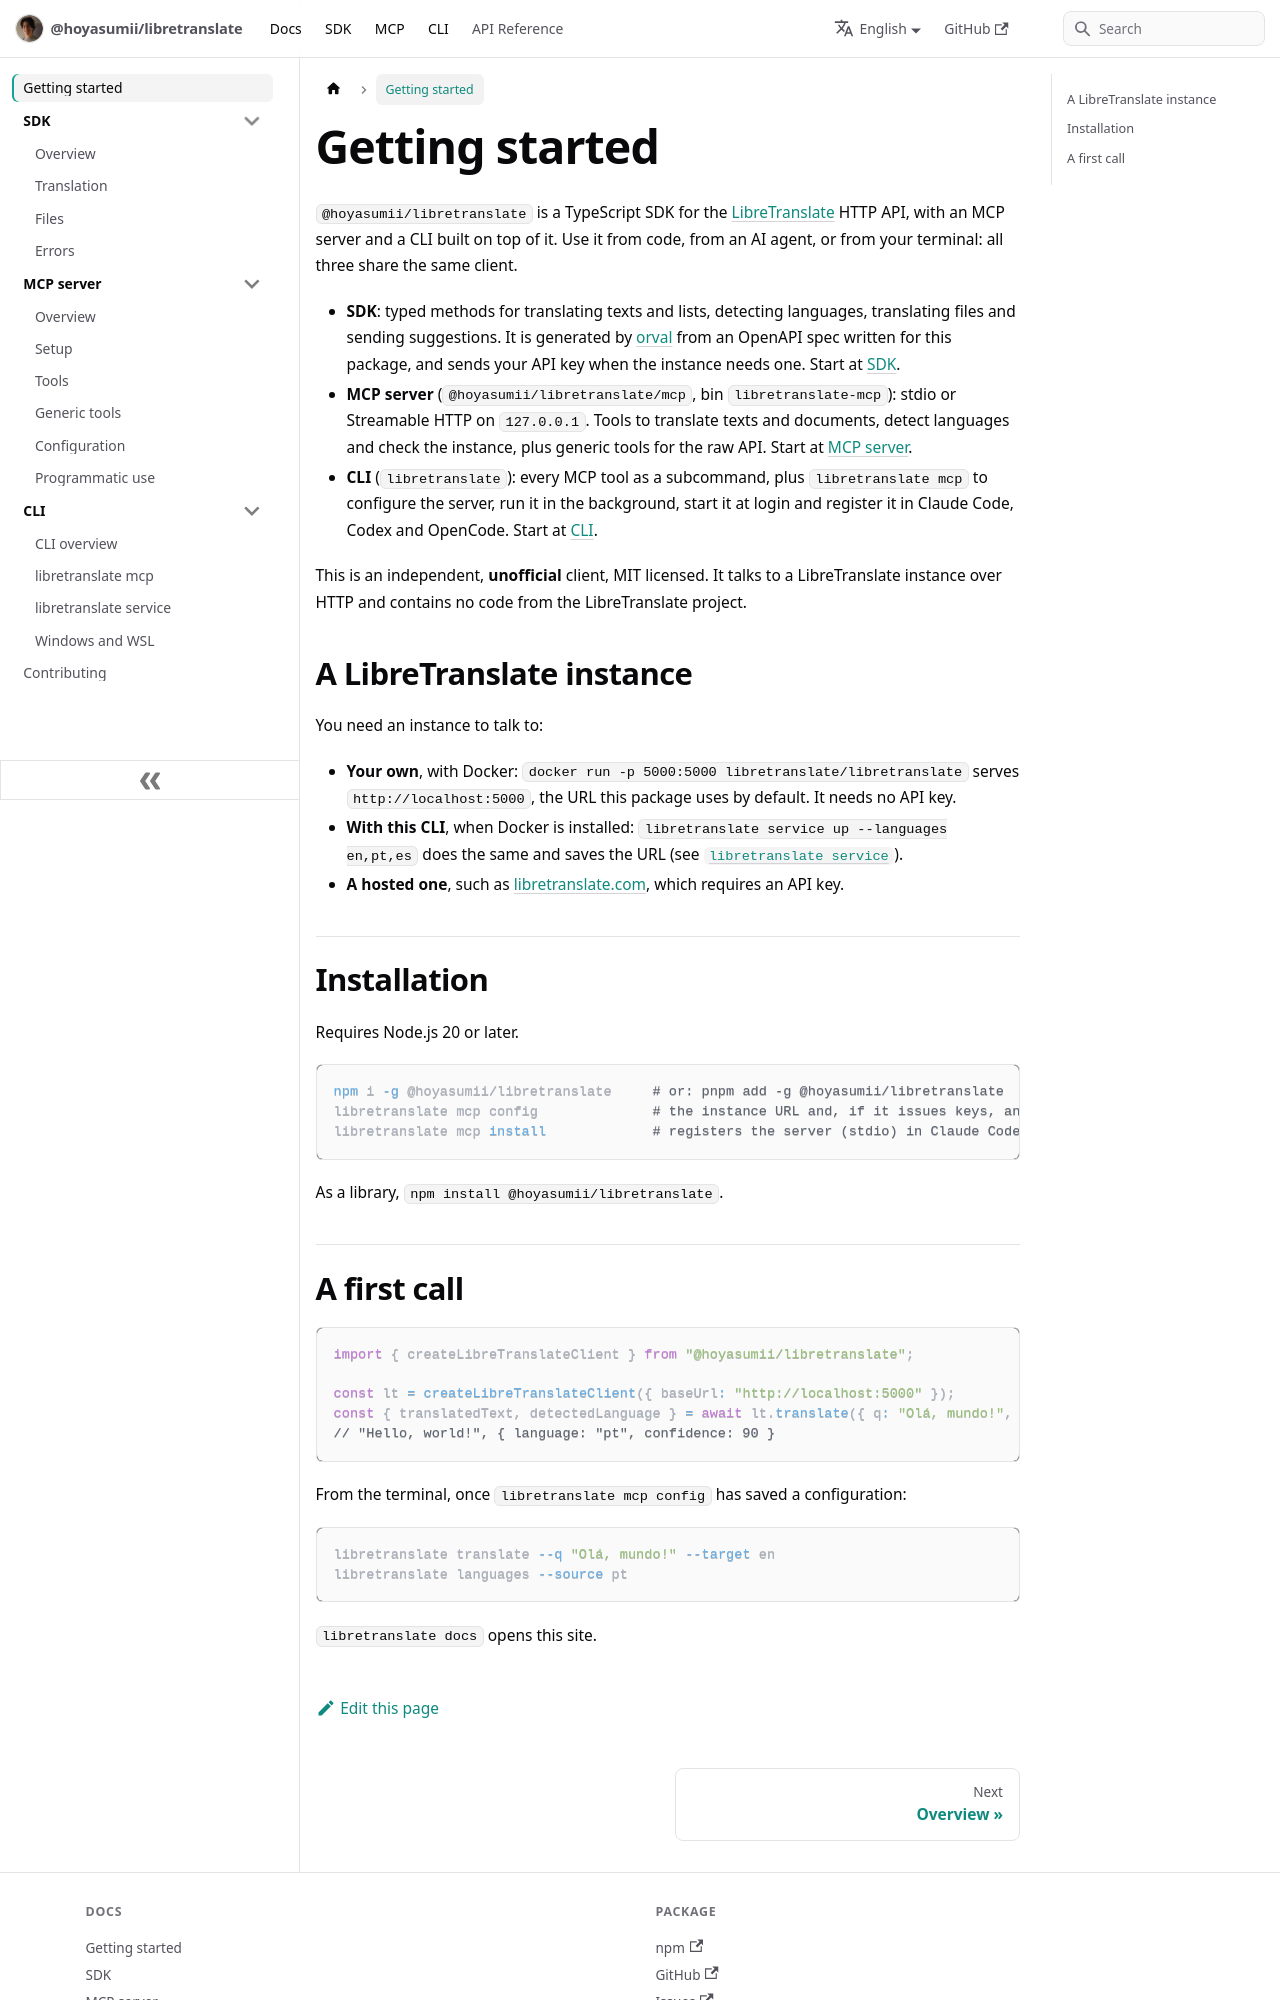

repository: Hoyasumii/libretranslate · page: docs/intro.html · generator: docusaurus

---
sidebar_position: 1
title: Getting started
description: "An unofficial TypeScript SDK for the LibreTranslate API, with an MCP server and a CLI built on it: what each part does and how to install it."
slug: /intro
---

# Getting started

`@hoyasumii/libretranslate` is a TypeScript SDK for the [LibreTranslate](https://libretranslate.com) HTTP API, with
an MCP server and a CLI built on top of it. Use it from code, from an AI agent, or from your terminal: all three
share the same client.

- **SDK**: typed methods for translating texts and lists, detecting languages, translating files and sending
  suggestions. It is generated by [orval](https://orval.dev) from an OpenAPI spec written for this package, and sends
  your API key when the instance needs one. Start at [SDK](./sdk/overview.md).
- **MCP server** (`@hoyasumii/libretranslate/mcp`, bin `libretranslate-mcp`): stdio or Streamable HTTP on
  `127.0.0.1`. Tools to translate texts and documents, detect languages and check the instance, plus generic tools
  for the raw API. Start at [MCP server](./mcp/overview.md).
- **CLI** (`libretranslate`): every MCP tool as a subcommand, plus `libretranslate mcp` to configure the server, run
  it in the background, start it at login and register it in Claude Code, Codex and OpenCode. Start at
  [CLI](./cli/overview.md).

This is an independent, **unofficial** client, MIT licensed. It talks to a LibreTranslate instance over HTTP and
contains no code from the LibreTranslate project.

## A LibreTranslate instance

You need an instance to talk to:

- **Your own**, with Docker: `docker run -p 5000:5000 libretranslate/libretranslate` serves
  `http://localhost:5000`, the URL this package uses by default. It needs no API key.
- **With this CLI**, when Docker is installed: `libretranslate service up --languages en,pt,es` does the
  same and saves the URL (see [`libretranslate service`](./cli/service.md)).
- **A hosted one**, such as [libretranslate.com](https://libretranslate.com), which requires an API key.

## Installation

Requires Node.js 20 or later.

```bash
npm i -g @hoyasumii/libretranslate     # or: pnpm add -g @hoyasumii/libretranslate
libretranslate mcp config              # the instance URL and, if it issues keys, an API key; saved per user
libretranslate mcp install             # registers the server (stdio) in Claude Code / Codex / OpenCode
```

As a library, `npm install @hoyasumii/libretranslate`.
